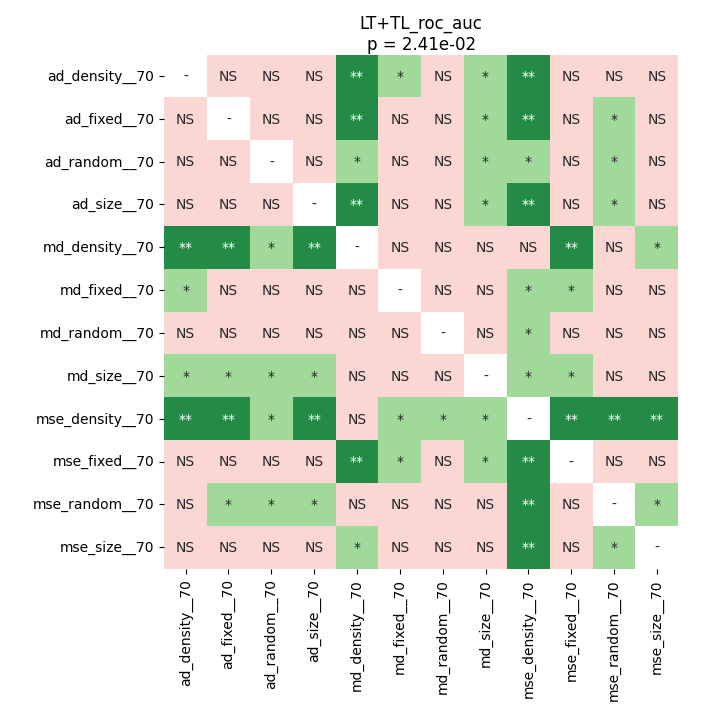

The file beside this chart, header and first rows:
	ad_density__70	ad_fixed__70	ad_random__70	ad_size__70	md_density__70	md_fixed__70	md_random__70	md_size__70	mse_density__70	mse_fixed__70	mse_random__70	mse_size__70
ad_density__70	1.0	0.8064	0.4257	0.9399	0.005595	0.04093	0.1167	0.01085	0.005595	0.2828	0.05884	0.4012
ad_fixed__70	0.8064	1.0	0.5638	0.8064	0.006647	0.09139	0.1167	0.01085	0.001007	0.3854	0.01583	0.3317
ad_random__70	0.4257	0.5638	1.0	0.5638	0.02518	0.1088	0.177	0.04461	0.02002	0.684	0.02305	0.2691
ad_size__70	0.9399	0.8064	0.5638	1.0	0.005595	0.06378	0.1925	0.0184	0.001007	0.4676	0.02518	0.2691
md_density__70	0.005595	0.006647	0.02518	0.005595	1.0	0.09834	0.1284	0.08226	0.2828	0.0047	0.4509	0.01085
md_fixed__70	0.04093	0.09139	0.1088	0.06378	0.09834	1.0	0.8064	0.4012	0.02002	0.04461	0.4845	0.6562
md_random__70	0.1167	0.1167	0.177	0.1925	0.1284	0.8064	1.0	0.4845	0.04093	0.2316	0.4676	0.5908
md_size__70	0.01085	0.01085	0.04461	0.0184	0.08226	0.4012	0.4845	1.0	0.03296	0.04093	0.9399	0.06378
mse_density__70	0.005595	0.001007	0.02002	0.001007	0.2828	0.02002	0.04093	0.03296	1.0	0.005595	0.005595	0.005035
mse_fixed__70	0.2828	0.3854	0.684	0.4676	0.0047	0.04461	0.2316	0.04093	0.005595	1.0	0.09834	0.5106
mse_random__70	0.05884	0.01583	0.02305	0.02518	0.4509	0.4845	0.4676	0.9399	0.005595	0.09834	1.0	0.03296
mse_size__70	0.4012	0.3317	0.2691	0.2691	0.01085	0.6562	0.5908	0.06378	0.005035	0.5106	0.03296	1.0
